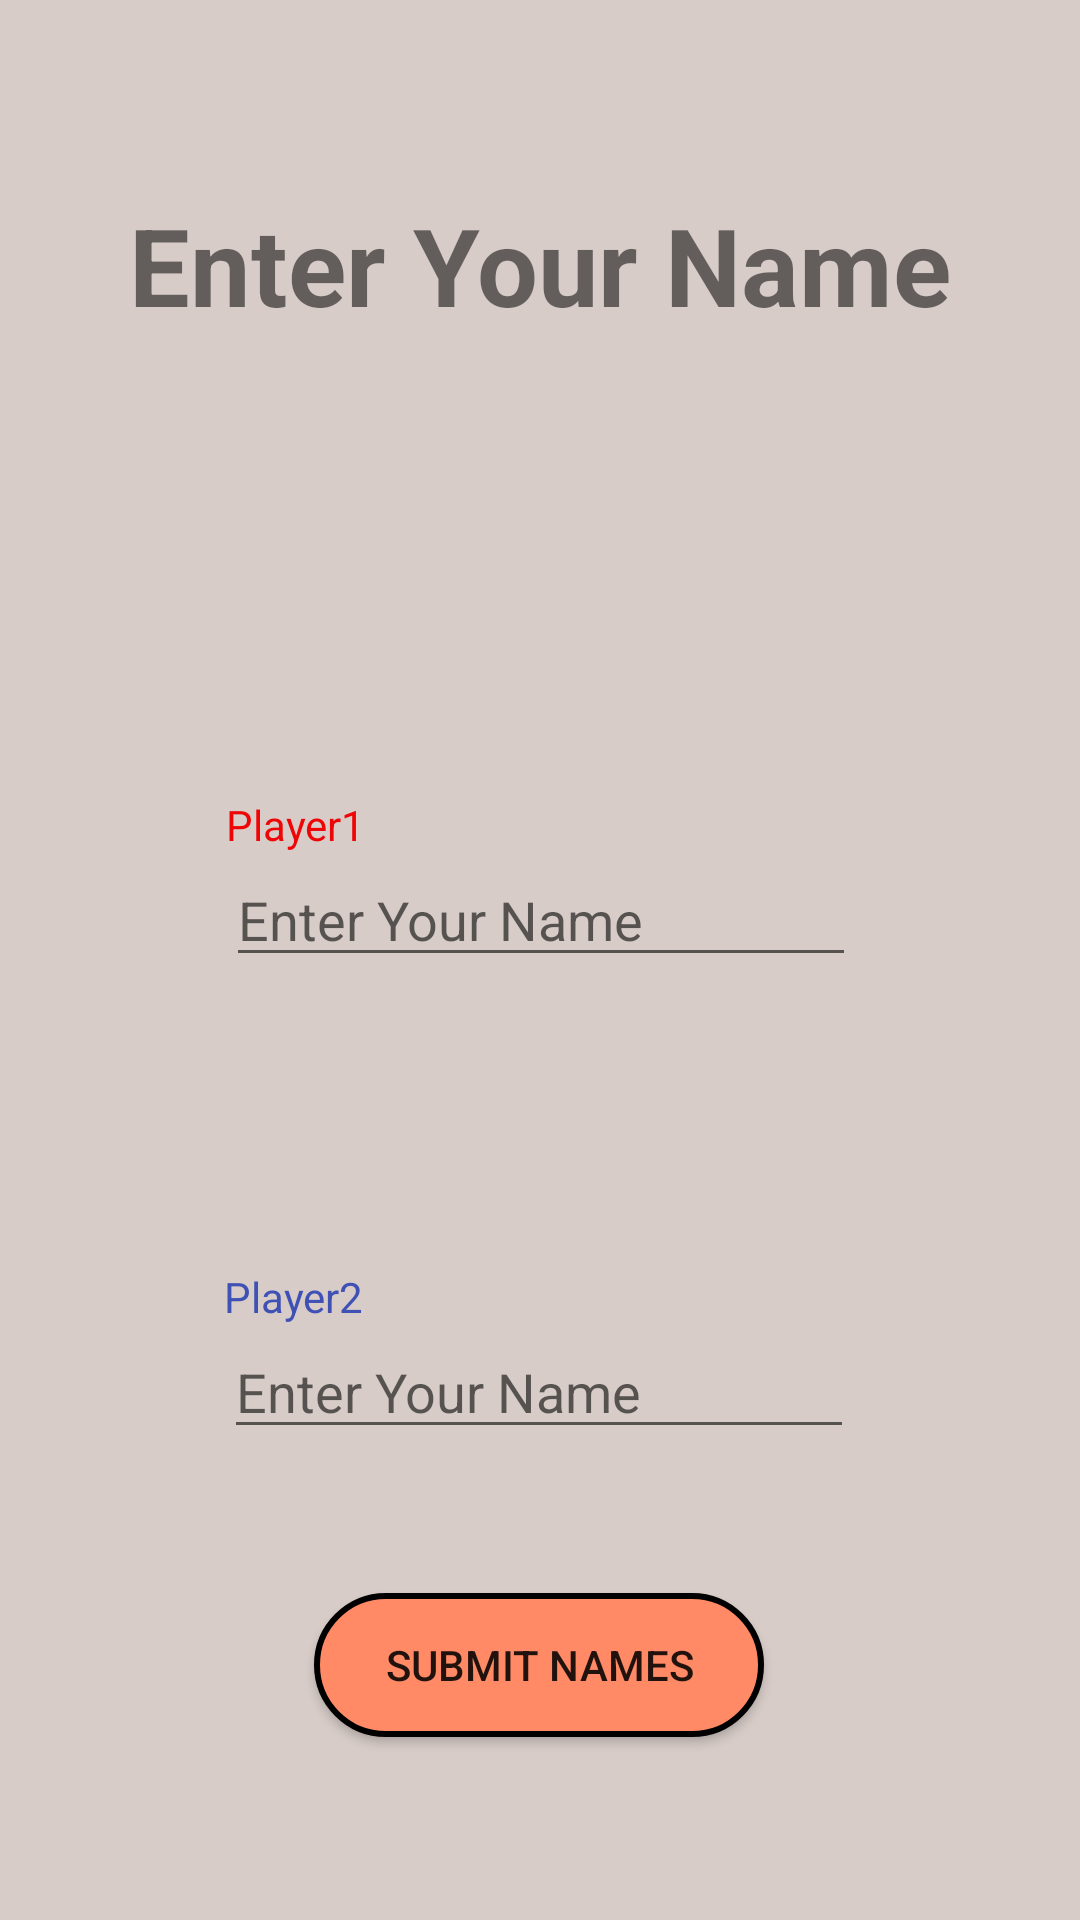

Reconstruct the res/layout file that produces this screen, plus the resources it refers to.
<!-- AndroidManifest.xml: application theme AppTheme -->
<!-- res/layout/player_setup.xml -->
<?xml version="1.0" encoding="utf-8"?>
<androidx.constraintlayout.widget.ConstraintLayout xmlns:android="http://schemas.android.com/apk/res/android"
    xmlns:app="http://schemas.android.com/apk/res-auto"
    xmlns:tools="http://schemas.android.com/tools"
    android:layout_width="match_parent"
    android:layout_height="match_parent"
    android:background="#D7CCC8"
    tools:context=".PlayerSetup">

    <TextView
        android:id="@+id/textView2"
        android:layout_width="wrap_content"
        android:layout_height="wrap_content"
        android:layout_marginTop="64dp"
        android:text="@string/PlayerSetupTitle"
        android:textSize="36sp"
        android:textStyle="bold"
        app:layout_constraintEnd_toEndOf="parent"
        app:layout_constraintStart_toStartOf="parent"
        app:layout_constraintTop_toTopOf="parent" />

    <TextView
        android:id="@+id/textView3"
        android:layout_width="wrap_content"
        android:layout_height="wrap_content"
        android:text="@string/Label1"
        android:textColor="#EF0505"
        app:layout_constraintBottom_toTopOf="@+id/editTextTextPersonName"
        app:layout_constraintStart_toStartOf="@+id/editTextTextPersonName" />

    <TextView
        android:id="@+id/textView4"
        android:layout_width="wrap_content"
        android:layout_height="wrap_content"
        android:text="@string/Label2"
        android:textColor="#3F51B5"
        app:layout_constraintBottom_toTopOf="@+id/editTextTextPersonName2"
        app:layout_constraintStart_toStartOf="@+id/editTextTextPersonName2" />

    <EditText
        android:id="@+id/editTextTextPersonName"
        android:layout_width="wrap_content"
        android:layout_height="wrap_content"
        android:layout_marginTop="172dp"
        android:ems="10"
        android:hint="@string/NameHint"
        android:inputType="textPersonName"
        app:layout_constraintEnd_toEndOf="parent"
        app:layout_constraintHorizontal_bias="0.502"
        app:layout_constraintStart_toStartOf="parent"
        app:layout_constraintTop_toBottomOf="@+id/textView2" />

    <EditText
        android:id="@+id/editTextTextPersonName2"
        android:layout_width="wrap_content"
        android:layout_height="wrap_content"
        android:layout_marginTop="116dp"
        android:ems="10"
        android:hint="@string/NameHint"
        android:inputType="textPersonName"
        app:layout_constraintEnd_toEndOf="parent"
        app:layout_constraintHorizontal_bias="0.497"
        app:layout_constraintStart_toStartOf="parent"
        app:layout_constraintTop_toBottomOf="@+id/editTextTextPersonName" />


    <Button
        android:id="@+id/Submit"
        android:layout_width="150dp"
        android:layout_height="wrap_content"
        android:layout_marginTop="48dp"
        android:background="@drawable/red_button"
        android:onClick="submitButtonClick"
        android:text="@string/submitButton"
        app:layout_constraintEnd_toEndOf="parent"
        app:layout_constraintHorizontal_bias="0.498"
        app:layout_constraintStart_toStartOf="parent"
        app:layout_constraintTop_toBottomOf="@+id/editTextTextPersonName2" />
</androidx.constraintlayout.widget.ConstraintLayout>
<!-- resources referenced by this layout -->
<resources>
  <!-- drawable red_button (drawable) -->
  <?xml version="1.0" encoding="utf-8"?>
  <selector xmlns:android="http://schemas.android.com/apk/res/android">
  
      <item>
          <shape android:shape="rectangle">
  
              <solid android:color="#FF8A65" />
              <corners android:radius="100dp" />
              <stroke android:width="2dp" android:color="@color/black" />
  
          </shape>
      </item>
  
  </selector>
  <string name="Label1">Player1</string>
  <string name="Label2">Player2</string>
  <string name="NameHint">Enter Your Name</string>
  <string name="PlayerSetupTitle">Enter Your Name</string>
  <string name="submitButton">Submit Names</string>
  <color name="black">#000000</color>
</resources>
